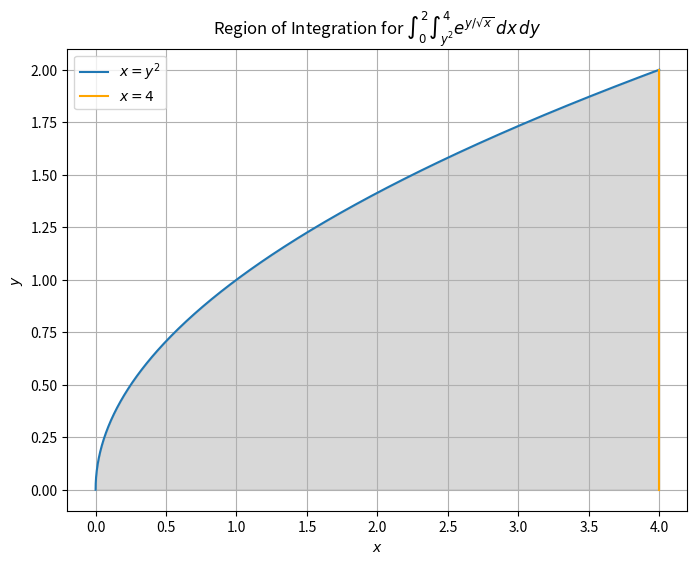

This chart was generated by the following Python code:
import numpy as np
import matplotlib.pyplot as plt

# Create values for y
y = np.linspace(0, 2, 400)
# Calculate x values on the parabola
x_parabola = y**2

# Plot the region
plt.figure(figsize=(8,6))

# Plot the parabola x = y^2
plt.plot(x_parabola, y, label='$x = y^2$')

# Plot the vertical line x = 4
plt.plot([4, 4], [0, 2], label='$x = 4$', color='orange')

# Fill the region of integration
plt.fill_betweenx(y, x_parabola, 4, alpha=0.3, color='grey')

# Labels and Title
plt.xlabel('$x$')
plt.ylabel('$y$')
plt.title('Region of Integration for $\int_{0}^{2} \int_{y^2}^{4} e^{y/\\sqrt{x}} \, dx \, dy$')
plt.legend()
plt.grid(True)
plt.show()
